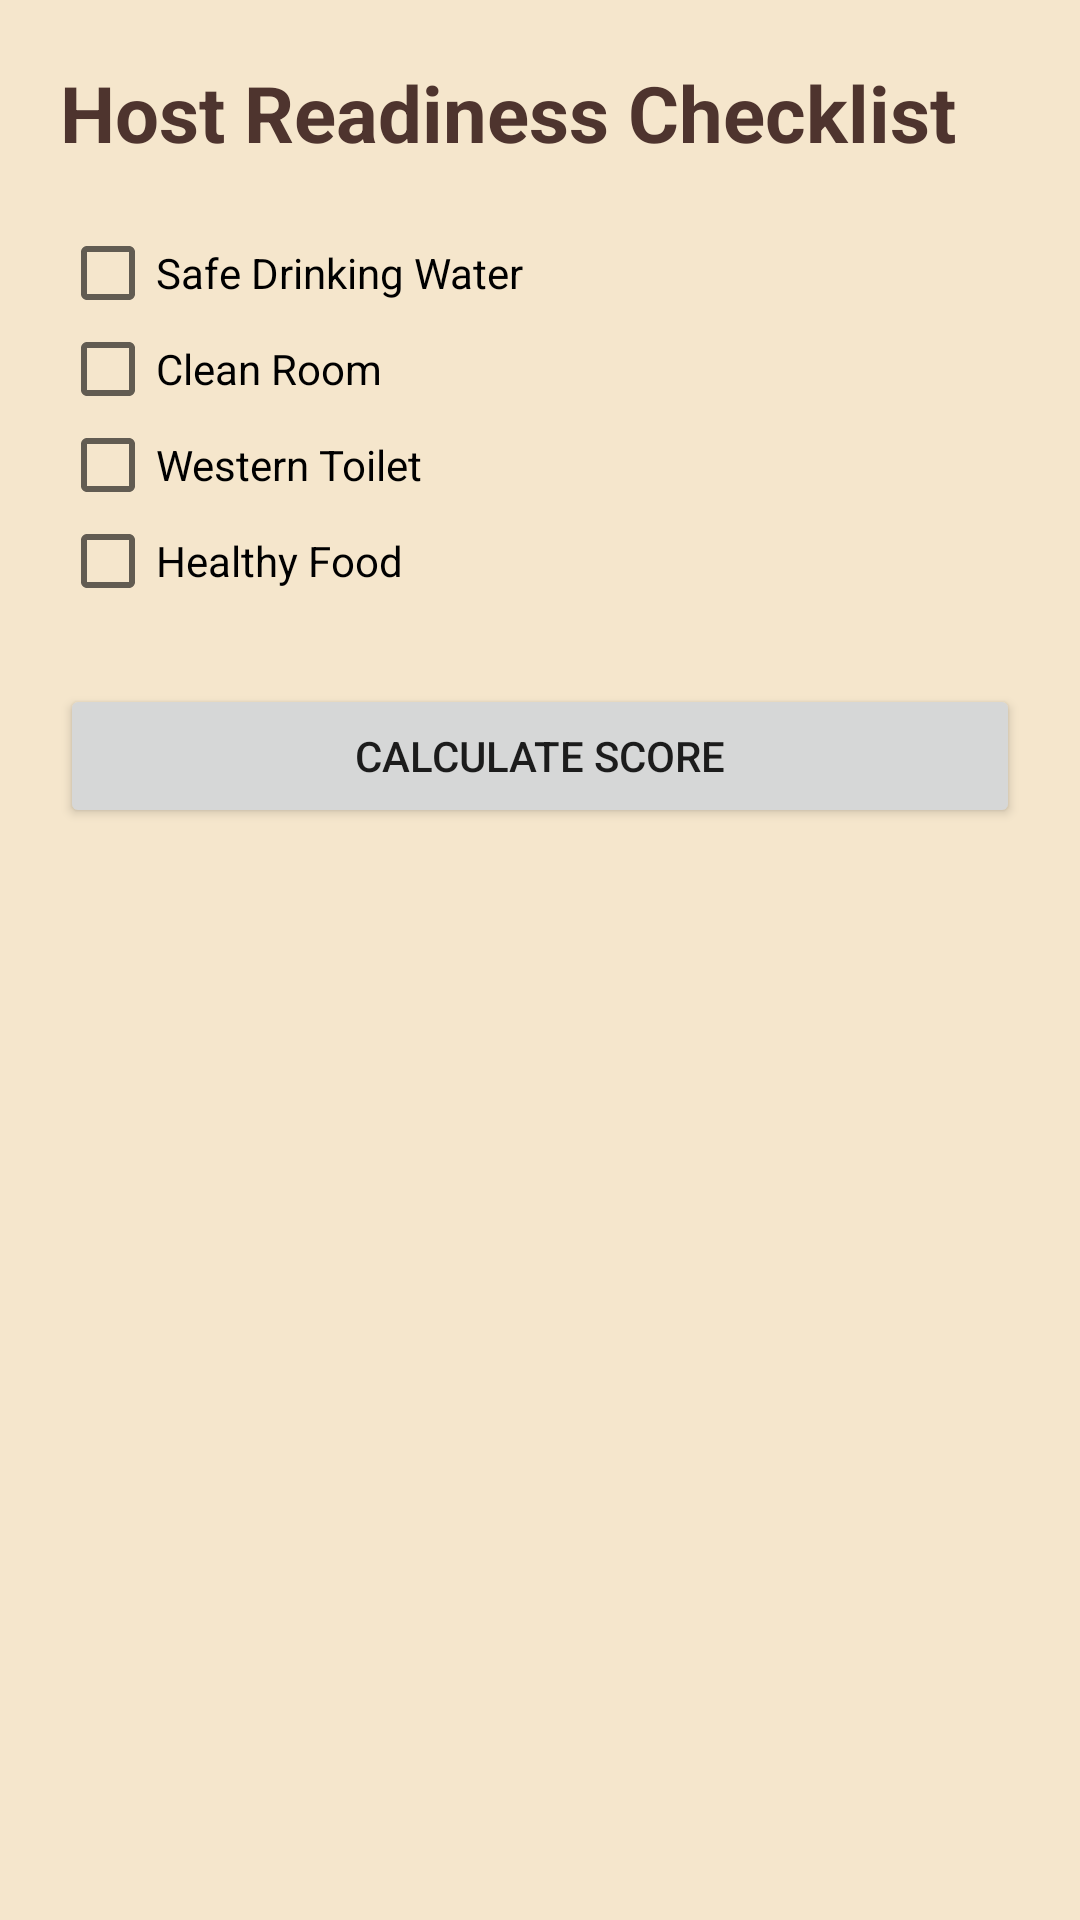

Write the Android layout XML for this screen, with the resource values it uses.
<!-- AndroidManifest.xml: application theme Theme.GramaVasathi -->
<!-- res/layout/activity_checklist.xml -->
<?xml version="1.0" encoding="utf-8"?>
<ScrollView xmlns:android="http://schemas.android.com/apk/res/android"
    android:layout_width="match_parent"
    android:layout_height="match_parent"
    android:background="#F5E6CC">

    <LinearLayout
        android:layout_width="match_parent"
        android:layout_height="wrap_content"
        android:orientation="vertical"
        android:padding="20dp"
        android:paddingTop="80dp">

        <TextView
            android:layout_width="wrap_content"
            android:layout_height="wrap_content"
            android:text="Host Readiness Checklist"
            android:textSize="26sp"
            android:textStyle="bold"
            android:textColor="#4E342E"
            android:paddingBottom="20dp"/>

        <CheckBox
            android:id="@+id/waterCheck"
            android:layout_width="wrap_content"
            android:layout_height="wrap_content"
            android:text="Safe Drinking Water"/>

        <CheckBox
            android:id="@+id/roomCheck"
            android:layout_width="wrap_content"
            android:layout_height="wrap_content"
            android:text="Clean Room"/>

        <CheckBox
            android:id="@+id/toiletCheck"
            android:layout_width="wrap_content"
            android:layout_height="wrap_content"
            android:text="Western Toilet"/>

        <CheckBox
            android:id="@+id/foodCheck"
            android:layout_width="wrap_content"
            android:layout_height="wrap_content"
            android:text="Healthy Food"/>

        <Button
            android:id="@+id/calculateBtn"
            android:layout_width="match_parent"
            android:layout_height="wrap_content"
            android:text="Calculate Score"
            android:layout_marginTop="25dp"/>

        <TextView
            android:id="@+id/resultText"
            android:layout_width="wrap_content"
            android:layout_height="wrap_content"
            android:textSize="22sp"
            android:textStyle="bold"
            android:textColor="#4E342E"
            android:layout_marginTop="20dp"/>

    </LinearLayout>

</ScrollView>
<!-- resources referenced by this layout -->
<resources>
  <style name="Theme.GramaVasathi" parent="Theme.AppCompat.Light.NoActionBar">
  
          <item name="colorPrimary">#6200EE</item>
          <item name="colorPrimaryDark">#3700B3</item>
          <item name="colorAccent">#03DAC5</item>
  
      </style>
</resources>
